Labelled photos from "tomato", an image-classification folder in ammarcho/PANTAS. The possible labels are: busuk, sehat.

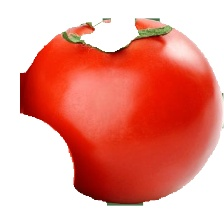
Label: sehat

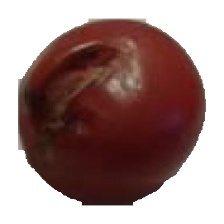
Label: busuk

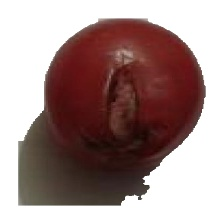
Label: busuk

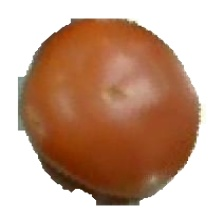
Label: sehat

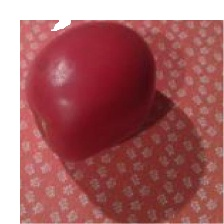
Label: sehat

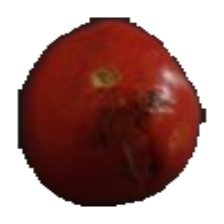
Label: busuk
